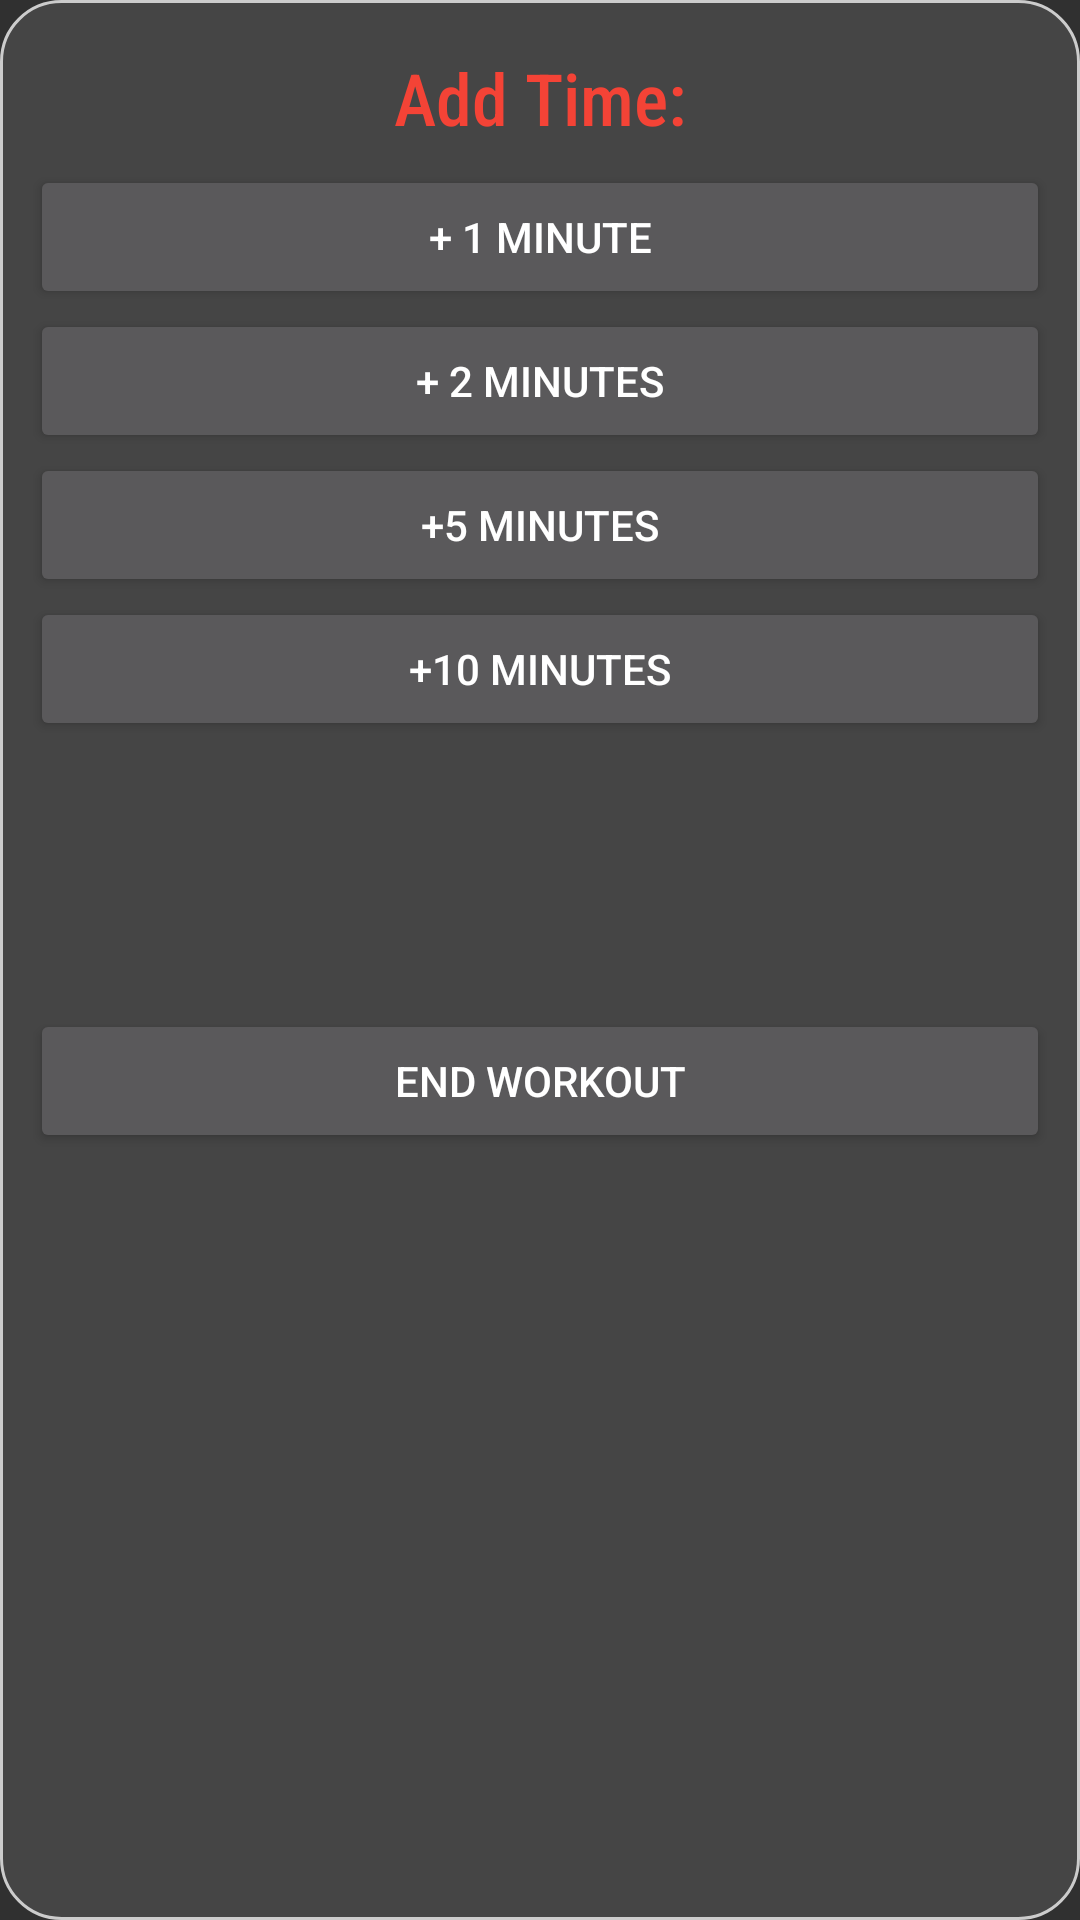

Android layout source for this screen:
<!-- AndroidManifest.xml: application theme MyTheme -->
<!-- res/layout/popup_add_time.xml -->
<?xml version="1.0" encoding="utf-8"?>
<LinearLayout xmlns:android="http://schemas.android.com/apk/res/android"
    xmlns:tools="http://schemas.android.com/tools"
    android:layout_width="match_parent"
    android:layout_height="wrap_content"
    android:background="@drawable/custom_border"
    android:orientation="vertical">

    <TextView
        android:id="@+id/textView"
        android:layout_width="match_parent"
        android:layout_height="45dp"
        android:fontFamily="sans-serif-condensed-medium"
        android:gravity="center"
        android:text="@string/add_time"
        android:textColor="#F44336"
        android:textSize="24sp" />

    <Button
        android:id="@+id/btnOneMin"
        android:layout_width="match_parent"
        android:layout_height="wrap_content"
        android:text="@string/_1_minute" />

    <Button
        android:id="@+id/btnTwoMin"
        android:layout_width="match_parent"
        android:layout_height="wrap_content"
        android:text="@string/_2_minutes" />

    <Button
        android:id="@+id/btnFiveMin"
        android:layout_width="match_parent"
        android:layout_height="wrap_content"
        android:text="@string/_5_minutes" />

    <Button
        android:id="@+id/btnTenMin"
        android:layout_width="match_parent"
        android:layout_height="wrap_content"
        android:text="@string/_10_minutes" />

    <Button
        android:id="@+id/btnCustomMin"
        android:layout_width="match_parent"
        android:layout_height="wrap_content"
        android:text="@string/custom"
        android:visibility="invisible"
        tools:visibility="visible" />

    <EditText
        android:id="@+id/etCustomMin"
        android:layout_width="match_parent"
        android:layout_height="wrap_content"
        android:ems="10"
        android:hint="@string/number"
        android:inputType="textPersonName"
        android:visibility="invisible"
        tools:visibility="visible" />

    <Button
        android:id="@+id/btnEndWorkout"
        android:layout_width="match_parent"
        android:layout_height="wrap_content"
        android:text="@string/end_workout" />
</LinearLayout>
<!-- resources referenced by this layout -->
<resources>
  <!-- drawable custom_border (drawable-v24) -->
  <?xml version="1.0" encoding="UTF-8"?>
  <shape xmlns:android="http://schemas.android.com/apk/res/android"
      android:layout_width="wrap_content"
      android:layout_height="wrap_content"
      android:shape="rectangle">
      <corners android:radius="20dp" />
      <padding
          android:bottom="10dp"
          android:left="10dp"
          android:right="10dp"
          android:top="10dp" />
      <stroke
          android:width="1dp"
          android:color="#CCCCCC" />
      <solid android:color="#454545" />
  </shape>
  <string name="_10_minutes">+10 Minutes</string>
  <string name="_1_minute">+ 1 minute</string>
  <string name="_2_minutes">+ 2 Minutes</string>
  <string name="_5_minutes">+5 Minutes</string>
  <string name="add_time">Add Time:</string>
  <string name="custom">Custom</string>
  <string name="end_workout">End Workout</string>
  <string name="number">Number</string>
  <style name="MyTheme" parent="Theme.AppCompat">
          <item name="android:actionBarStyle">@style/MyActionBar</item>
      </style>
  <style name="MyActionBar" parent="Widget.AppCompat.ActionBar" />
</resources>
